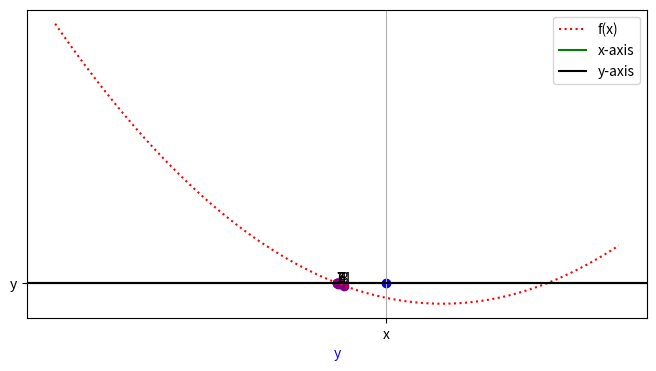

Python code for this plot:
# Solution using "Graph"

import numpy as np
import matplotlib.pyplot as plt  # to plot Graph
import pandas as pd

def f(x):
    return x * x - 4 * x - 10 # f(x) = x2 + 4x - 10 

a,b = -2,-1
fa, fb = f(a),f(b)
if fa * fb > 0:
    print(f"No root lies between {a} and {b}")
    exit(0)
else:
    E = 1e-2 # Error Tolerance
    N = 100   # Max no. of Iterations
    itr = 1   # Begin Iteration Counter 

    T = []
    mid_points = []    # List of Mid Points

    while itr <= N:
        c = (a+b)/2
        fc = f(c)

        mid_points.append(c)
        T.append([itr,round(a,4),round(b,4),round(c,4),round(fa,4),round(fb,4),round(fc,4),abs(a-b)]) # List of List

        if fc ==0:
            break
        elif fa * fc > 0:
            a = c
            fa = fc
        else:
            b = c
        error = abs(a - b)
        if(error < E):
            break
        else:
            itr += 1

    if itr > N:
        print(f"Solution does not reach in {N} iterations !")
        
    else:
        mid_points = np.array(mid_points)
        y = np.zeros_like(mid_points)
        x = np.linspace(a-10,b+10,1000)   # 1000 denotes number of points

        plt.figure(figsize=(8,4))
        plt.plot(x,f(x),label='f(x)',color='red',linestyle='dotted')
        plt.axhline(0,label='x-axis',color='g')
        plt.axhline(0,label='y-axis',color='black')
        plt.grid(True)
        plt.legend(loc='upper right')
        plt.xlabel('x',color='orange')
        plt.xlabel('y',color='blue')
        plt.scatter('x','y',marker='o',color='blue')
        
        for i, v in enumerate(mid_points):
            plt.text(v,0,str(i+1))
        plt.scatter(mid_points,f(mid_points),color="purple")

        plt.show()
        table = pd.DataFrame(T,columns=['Iteration','a','b','c','fa','fb','fc','Error'])

        
        print(f"Iterations  : {itr}")
        print(f"Value       :{c}")
